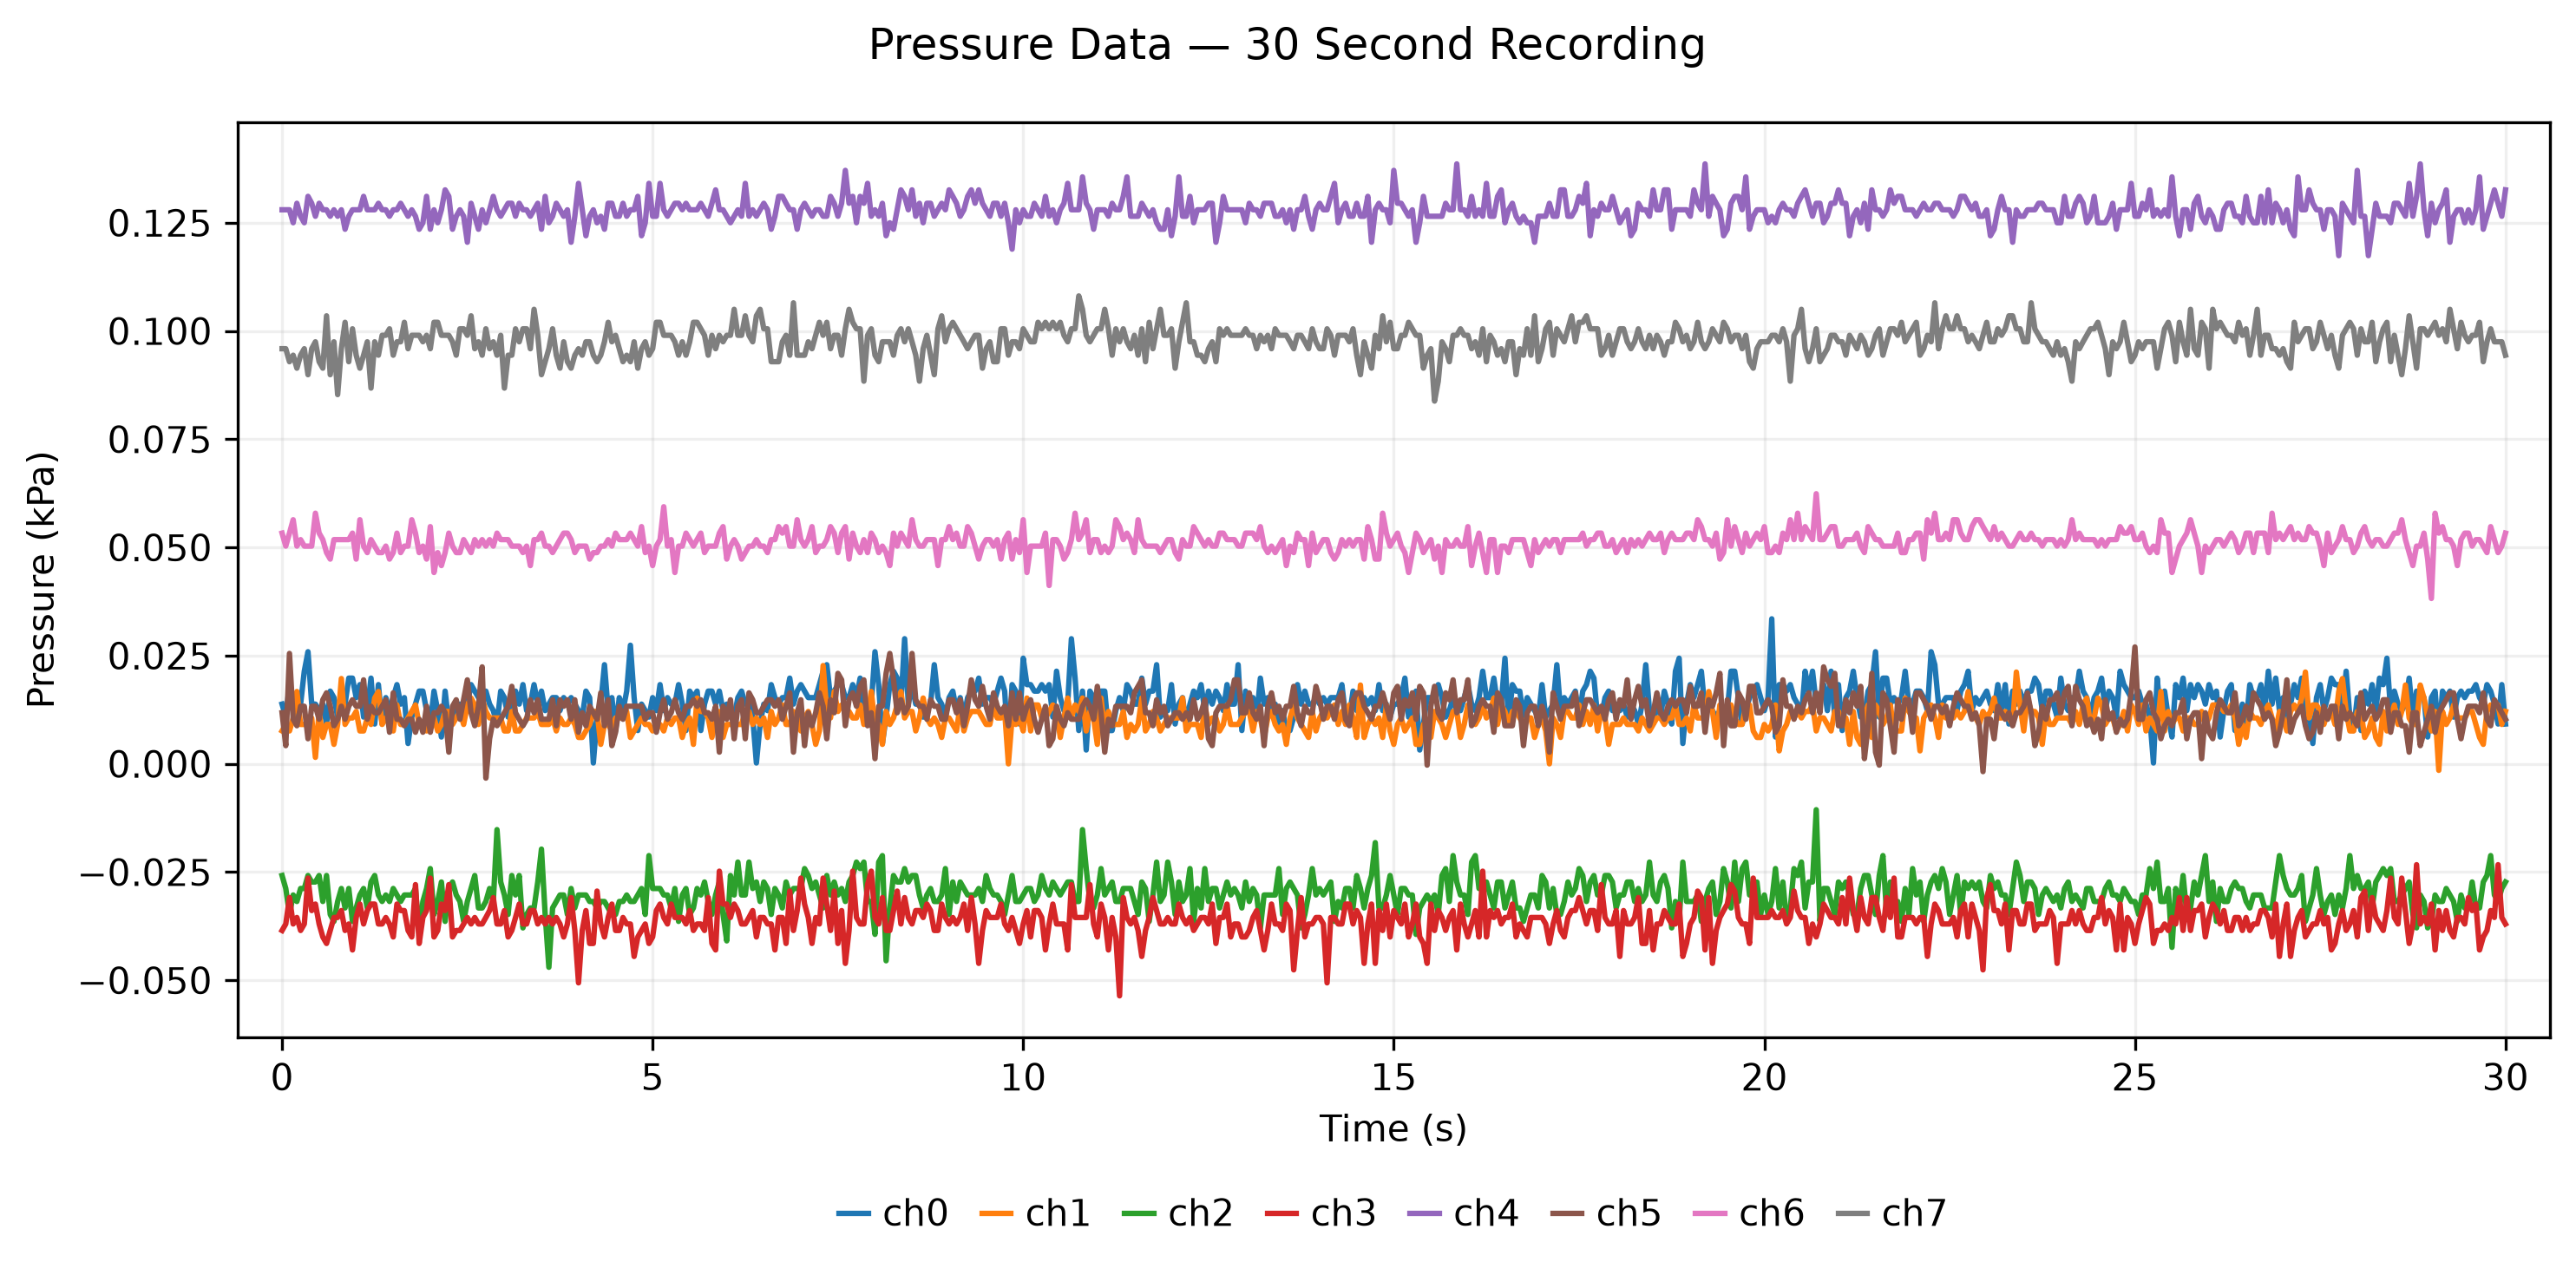

The table this chart was drawn from, first rows:
time_s, ch0_kPa, ch1_kPa, ch2_kPa, ch3_kPa, ch4_kPa, ch5_kPa, ch6_kPa, ch7_kPa
0.0, 0.0138, 0.0076, -0.0258, -0.0385, 0.128, 0.0118, 0.0533, 0.0959
0.05, 0.0108, 0.0091, -0.0288, -0.037, 0.128, 0.0042, 0.0503, 0.0959
0.1, 0.0183, 0.0076, -0.0348, -0.0309, 0.128, 0.0255, 0.0533, 0.0929
0.15, 0.0123, 0.0106, -0.0303, -0.037, 0.125, 0.0103, 0.0564, 0.0944
0.2, 0.0108, 0.0167, -0.0318, -0.0355, 0.1295, 0.0088, 0.0503, 0.0914
0.25, 0.0138, 0.0091, -0.0288, -0.0385, 0.1265, 0.0133, 0.0518, 0.0944
0.3, 0.0214, 0.0091, -0.0288, -0.037, 0.125, 0.0133, 0.0503, 0.0959
0.35, 0.0259, 0.0091, -0.0258, -0.0264, 0.1311, 0.0058, 0.0503, 0.0899
0.4, 0.0138, 0.0106, -0.0273, -0.0339, 0.1295, 0.0133, 0.0503, 0.0959
0.45, 0.0138, 0.0015, -0.0273, -0.0324, 0.1265, 0.0133, 0.0579, 0.0975
0.5, 0.0123, 0.0121, -0.0258, -0.037, 0.1295, 0.0103, 0.0533, 0.0929
0.55, 0.0138, 0.0061, -0.0318, -0.04, 0.128, 0.0148, 0.0518, 0.0914
0.6, 0.0092, 0.0091, -0.0258, -0.0415, 0.128, 0.0164, 0.0488, 0.1035
0.65, 0.0168, 0.0091, -0.0348, -0.0385, 0.1265, 0.0133, 0.0473, 0.0899
0.7, 0.0153, 0.0045, -0.0364, -0.0355, 0.128, 0.0088, 0.0518, 0.0975
0.75, 0.0108, 0.0091, -0.0318, -0.0355, 0.1265, 0.0103, 0.0518, 0.0853
0.8, 0.0168, 0.0197, -0.0288, -0.0339, 0.128, 0.0133, 0.0518, 0.0959
0.85, 0.0138, 0.0091, -0.0333, -0.0385, 0.1235, 0.0103, 0.0518, 0.102
0.9, 0.0198, 0.0106, -0.0288, -0.037, 0.1265, 0.0133, 0.0518, 0.0929
0.95, 0.0198, 0.0106, -0.0364, -0.043, 0.128, 0.0148, 0.0533, 0.1005
1.0, 0.0153, 0.0121, -0.0333, -0.0355, 0.128, 0.0133, 0.0473, 0.0944
1.05, 0.0183, 0.0076, -0.0303, -0.0324, 0.128, 0.0133, 0.0564, 0.0914
1.1, 0.0108, 0.0076, -0.0288, -0.037, 0.1311, 0.0194, 0.0503, 0.0944
1.15, 0.0123, 0.0106, -0.0333, -0.0339, 0.128, 0.0103, 0.0488, 0.0975
1.2, 0.0198, 0.0091, -0.0273, -0.0324, 0.128, 0.0133, 0.0518, 0.0868
1.25, 0.0092, 0.0152, -0.0258, -0.0324, 0.128, 0.0118, 0.0503, 0.0975
1.3, 0.0183, 0.0167, -0.0303, -0.037, 0.1295, 0.0118, 0.0488, 0.0944
1.35, 0.0092, 0.0091, -0.0318, -0.037, 0.128, 0.0133, 0.0488, 0.099
1.4, 0.0153, 0.0106, -0.0303, -0.0355, 0.128, 0.0148, 0.0503, 0.099
1.45, 0.0123, 0.0091, -0.0318, -0.037, 0.1265, 0.0073, 0.0473, 0.1005
1.5, 0.0153, 0.0076, -0.0288, -0.04, 0.128, 0.0164, 0.0488, 0.0944
1.55, 0.0183, 0.0136, -0.0303, -0.0324, 0.128, 0.0103, 0.0533, 0.0975
1.6, 0.0138, 0.0091, -0.0318, -0.0339, 0.1295, 0.0103, 0.0488, 0.0975
1.65, 0.0153, 0.0091, -0.0303, -0.0339, 0.128, 0.0088, 0.0503, 0.102
1.7, 0.0047, 0.0106, -0.0303, -0.0385, 0.1265, 0.0103, 0.0503, 0.0959
1.75, 0.0108, 0.0121, -0.0303, -0.04, 0.128, 0.0103, 0.0564, 0.099
1.8, 0.0138, 0.0136, -0.0288, -0.0279, 0.1265, 0.0073, 0.0533, 0.099
1.85, 0.0168, 0.0091, -0.0394, -0.0415, 0.1235, 0.0103, 0.0488, 0.099
1.9, 0.0168, 0.0091, -0.0318, -0.0355, 0.125, 0.0073, 0.0503, 0.0975
1.95, 0.0123, 0.0076, -0.0288, -0.0339, 0.1311, 0.0133, 0.0473, 0.099
2.0, 0.0092, 0.0091, -0.0242, -0.0264, 0.1235, 0.0073, 0.0548, 0.0959
2.05, 0.0168, 0.0106, -0.0348, -0.04, 0.128, 0.0118, 0.0442, 0.102
2.1, 0.0123, 0.0076, -0.0318, -0.0385, 0.125, 0.0118, 0.0488, 0.102
2.15, 0.0062, 0.0091, -0.0273, -0.0324, 0.128, 0.0133, 0.0458, 0.099
2.2, 0.0168, 0.0121, -0.0364, -0.0339, 0.1326, 0.0118, 0.0488, 0.099
2.25, 0.0092, 0.0121, -0.0288, -0.0279, 0.1311, 0.0027, 0.0533, 0.099
2.3, 0.0108, 0.0091, -0.0273, -0.04, 0.1235, 0.0133, 0.0503, 0.0975
2.35, 0.0123, 0.0106, -0.0303, -0.0385, 0.1265, 0.0148, 0.0488, 0.0944
2.4, 0.0138, 0.0121, -0.0318, -0.0385, 0.128, 0.0103, 0.0488, 0.1005
2.45, 0.0123, 0.0091, -0.0364, -0.037, 0.1265, 0.0148, 0.0518, 0.1005
2.5, 0.0138, 0.0136, -0.0318, -0.0355, 0.1205, 0.0194, 0.0503, 0.099
2.55, 0.0183, 0.0152, -0.0288, -0.037, 0.1295, 0.0118, 0.0488, 0.1035
2.6, 0.0168, 0.0136, -0.0258, -0.0355, 0.1265, 0.0088, 0.0518, 0.0959
2.65, 0.0153, 0.0091, -0.0333, -0.037, 0.1235, 0.0133, 0.0503, 0.0975
2.7, 0.0138, 0.0152, -0.0333, -0.037, 0.128, 0.0224, 0.0518, 0.0944
2.75, 0.0168, 0.0121, -0.0318, -0.0355, 0.125, -0.0033, 0.0503, 0.1005
2.8, 0.0138, 0.0106, -0.0288, -0.0339, 0.128, 0.0058, 0.0518, 0.0959
2.85, 0.0123, 0.0106, -0.0318, -0.0309, 0.1311, 0.0103, 0.0503, 0.0975
2.9, 0.0092, 0.0106, -0.0152, -0.037, 0.128, 0.0088, 0.0533, 0.0944
2.95, 0.0168, 0.0106, -0.0273, -0.037, 0.1265, 0.0103, 0.0518, 0.099
... 541 more rows
